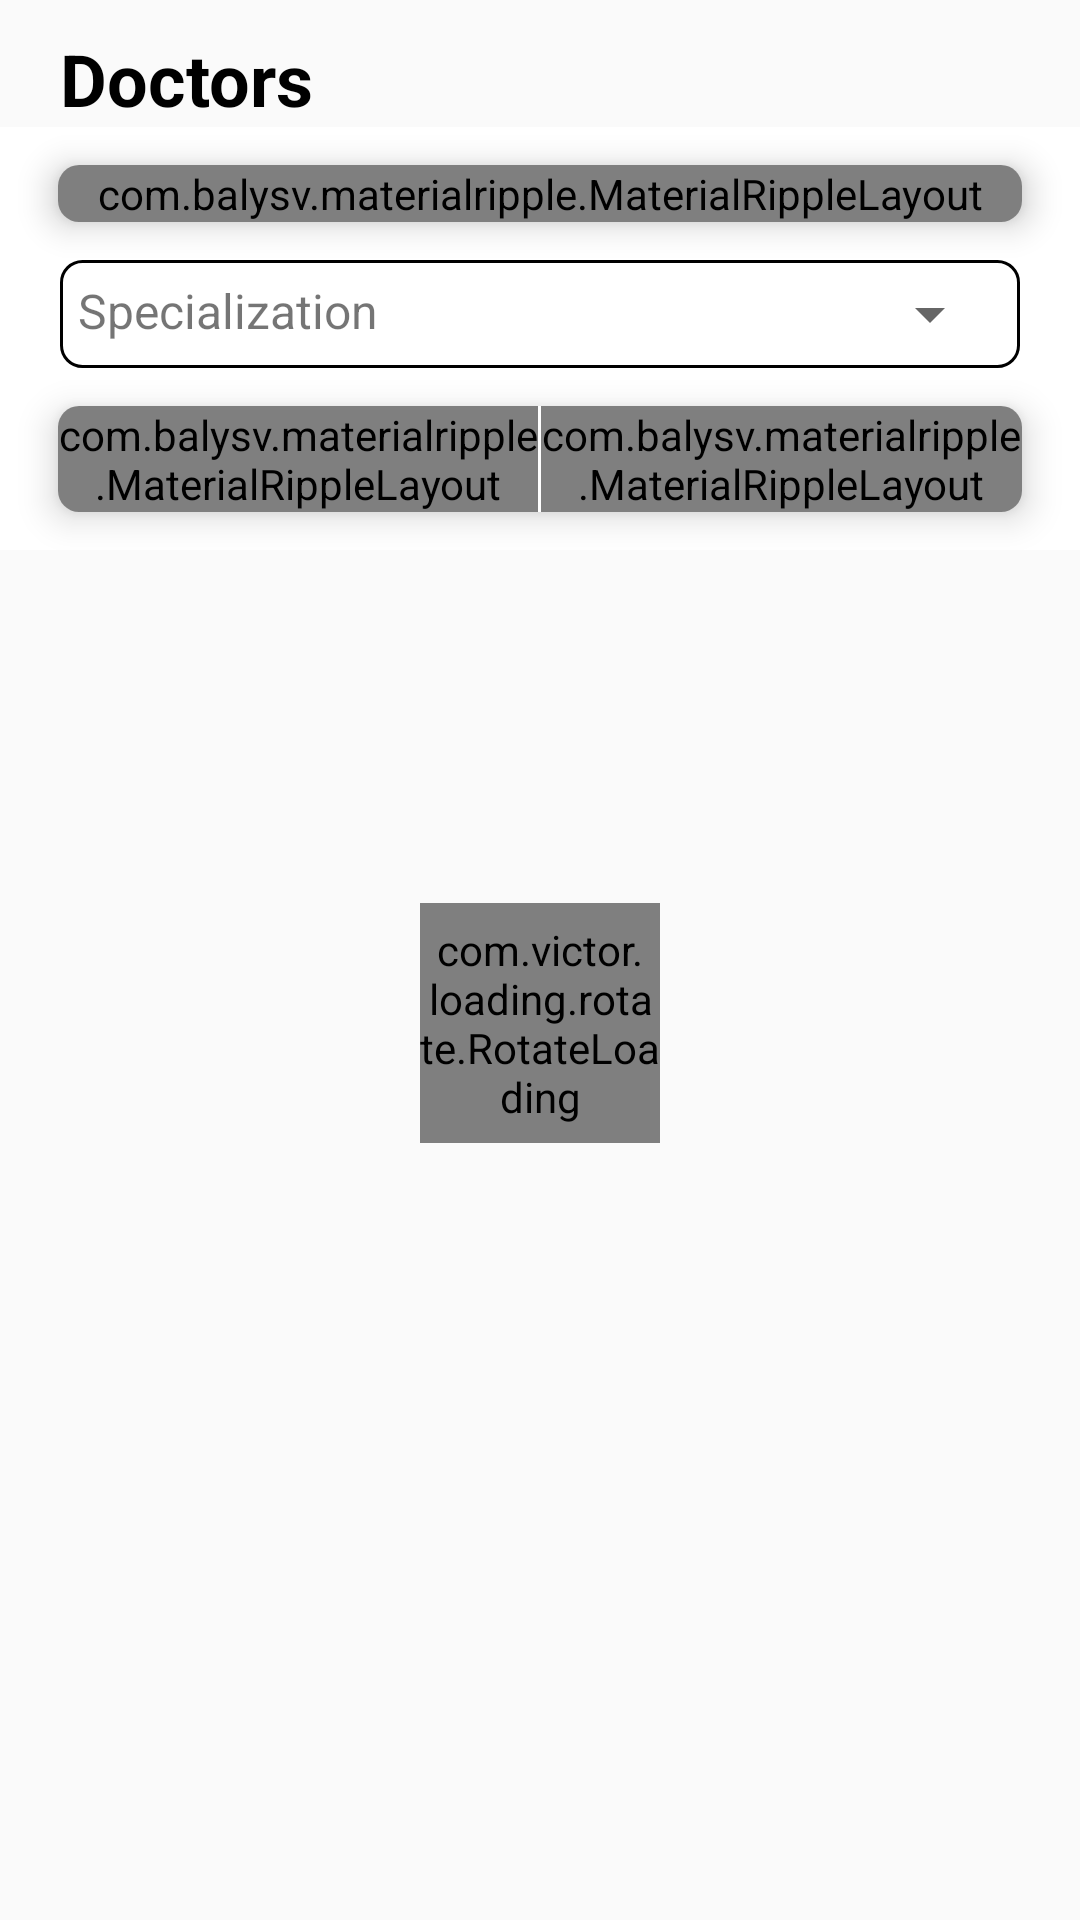

Android layout source for this screen:
<!-- AndroidManifest.xml: application theme AppTheme -->
<!-- res/layout/admin_doctors_fragment.xml -->
<?xml version="1.0" encoding="utf-8"?>
<LinearLayout xmlns:android="http://schemas.android.com/apk/res/android"
    xmlns:app="http://schemas.android.com/apk/res-auto"
    xmlns:tools="http://schemas.android.com/tools"
    android:layout_width="match_parent"
    android:layout_height="match_parent"
    android:orientation="vertical">

    <TextView
        android:layout_width="match_parent"
        android:layout_height="wrap_content"
        android:layout_marginLeft="20dp"
        android:layout_marginTop="10dp"
        android:layout_marginRight="20dp"
        android:text="Doctors"
        android:textColor="@android:color/black"
        android:textSize="24sp"
        android:textStyle="bold" />

    <RelativeLayout
        android:layout_width="match_parent"
        android:layout_height="match_parent">

        <androidx.recyclerview.widget.RecyclerView
            android:id="@+id/doctors_recyclerview"
            android:layout_width="match_parent"
            android:layout_height="match_parent"
            android:layout_marginTop="60dp"
            tools:listitem="@layout/admin_item">

        </androidx.recyclerview.widget.RecyclerView>

        <androidx.core.widget.NestedScrollView
            android:id="@+id/nested_scroll_view"
            android:layout_width="match_parent"
            android:layout_height="wrap_content"
            android:background="@android:color/white"
            android:scrollbars="none"
            android:scrollingCache="true">

            <LinearLayout
                android:layout_width="match_parent"
                android:layout_height="match_parent"
                android:orientation="vertical">

                <androidx.cardview.widget.CardView
                    android:layout_width="match_parent"
                    android:layout_height="wrap_content"
                    android:layout_marginLeft="10dp"
                    android:layout_marginRight="10dp"
                    android:foreground="?android:attr/selectableItemBackground"
                    app:cardCornerRadius="7dp"
                    app:cardElevation="7dp"
                    app:cardUseCompatPadding="true">

                    <com.balysv.materialripple.MaterialRippleLayout
                        style="@style/RippleStyleWhite"
                        android:layout_width="match_parent"
                        android:layout_height="wrap_content">

                        <LinearLayout
                            android:id="@+id/toggle_lin"
                            android:layout_width="match_parent"
                            android:layout_height="wrap_content"
                            android:background="#0f70ff"
                            android:orientation="horizontal"
                            android:padding="5dp">

                            <TextView
                                android:id="@+id/filter_txt"
                                android:layout_width="0dp"
                                android:layout_height="wrap_content"
                                android:layout_marginRight="30dp"
                                android:layout_weight="1"
                                android:text="Filter"
                                android:textColor="@android:color/white"
                                android:textSize="14sp"
                                android:textStyle="bold" />

                            <ImageView
                                android:id="@+id/toggle_image"
                                android:layout_width="30dp"
                                android:layout_height="match_parent"
                                android:src="@drawable/ic_keyboard_arrow_down_black_24dp" />

                        </LinearLayout>

                    </com.balysv.materialripple.MaterialRippleLayout>

                </androidx.cardview.widget.CardView>

                <LinearLayout
                    android:id="@+id/lyt_expand_text"
                    android:layout_width="match_parent"
                    android:layout_height="wrap_content"
                    android:orientation="vertical">

                    <LinearLayout
                        android:layout_width="match_parent"
                        android:layout_height="wrap_content"
                        android:layout_marginLeft="20dp"
                        android:layout_marginRight="20dp"
                        android:background="@drawable/edit_text_background"
                        android:orientation="horizontal"
                        android:padding="6dp">

                        <TextView
                            android:layout_width="wrap_content"
                            android:layout_height="wrap_content"
                            android:layout_marginRight="10dp"
                            android:text="Specialization"
                            android:textSize="16sp" />

                        <Spinner
                            android:id="@+id/specialization_spinner"
                            android:layout_width="0dp"
                            android:layout_height="wrap_content"
                            android:layout_weight="1" />

                    </LinearLayout>

                    <androidx.cardview.widget.CardView
                        android:layout_width="match_parent"
                        android:layout_height="wrap_content"
                        android:layout_marginLeft="10dp"
                        android:layout_marginRight="10dp"
                        android:foreground="?android:attr/selectableItemBackground"
                        app:cardCornerRadius="7dp"
                        app:cardElevation="7dp"
                        app:cardUseCompatPadding="true">

                        <LinearLayout
                            android:layout_width="match_parent"
                            android:layout_height="wrap_content"
                            android:orientation="horizontal">

                            <com.balysv.materialripple.MaterialRippleLayout
                                style="@style/RippleStyleWhite"
                                android:layout_width="0dp"
                                android:layout_height="wrap_content"
                                android:layout_weight="1">

                                <Button
                                    android:id="@+id/clear_filter_btn"
                                    android:layout_width="match_parent"
                                    android:layout_height="35dp"
                                    android:background="#0f70ff"
                                    android:text="clear filter"
                                    android:textColor="@android:color/white"
                                    android:textSize="14sp"
                                    android:textStyle="bold" />

                            </com.balysv.materialripple.MaterialRippleLayout>

                            <View
                                android:layout_width="1dp"
                                android:layout_height="match_parent"
                                android:background="@android:color/white" />

                            <com.balysv.materialripple.MaterialRippleLayout
                                style="@style/RippleStyleWhite"
                                android:layout_width="0dp"
                                android:layout_height="wrap_content"
                                android:layout_weight="1">

                                <Button
                                    android:id="@+id/filter_search_btn"
                                    android:layout_width="match_parent"
                                    android:layout_height="35dp"
                                    android:background="#0f70ff"
                                    android:text="filter search"
                                    android:textColor="@android:color/white"
                                    android:textSize="14sp"
                                    android:textStyle="bold" />

                            </com.balysv.materialripple.MaterialRippleLayout>

                        </LinearLayout>

                    </androidx.cardview.widget.CardView>

                </LinearLayout>

            </LinearLayout>

        </androidx.core.widget.NestedScrollView>

        <com.victor.loading.rotate.RotateLoading
            android:id="@+id/rotateloading"
            android:layout_width="80dp"
            android:layout_height="80dp"
            android:layout_centerInParent="true"
            app:loading_color="#0f70ff"
            app:loading_width="5dp" />

    </RelativeLayout>

</LinearLayout>
<!-- resources referenced by this layout -->
<resources>
  <!-- drawable edit_text_background (drawable) -->
  <?xml version="1.0" encoding="utf-8"?>
  <selector xmlns:android="http://schemas.android.com/apk/res/android">
  
      <item>
          <shape android:shape="rectangle">
              <stroke android:width="1dp" android:color="@android:color/widget_edittext_dark" />
              <corners android:radius="7dp" />
          </shape>
      </item>
  
  </selector>
  <style name="RippleStyleWhite">
          <item name="mrl_rippleOverlay">true</item>
          <item name="mrl_rippleColor">#80FFFFFF</item>
          <item name="mrl_rippleHover">true</item>
          <item name="mrl_rippleAlpha">0.2</item>
      </style>
  <style name="AppTheme" parent="Theme.AppCompat.Light.NoActionBar">
          
          <item name="colorPrimary">#0f70ff</item>
          <item name="colorPrimaryDark">#0f70ff</item>
          <item name="colorAccent">#0f70ff</item>
      </style>
</resources>
